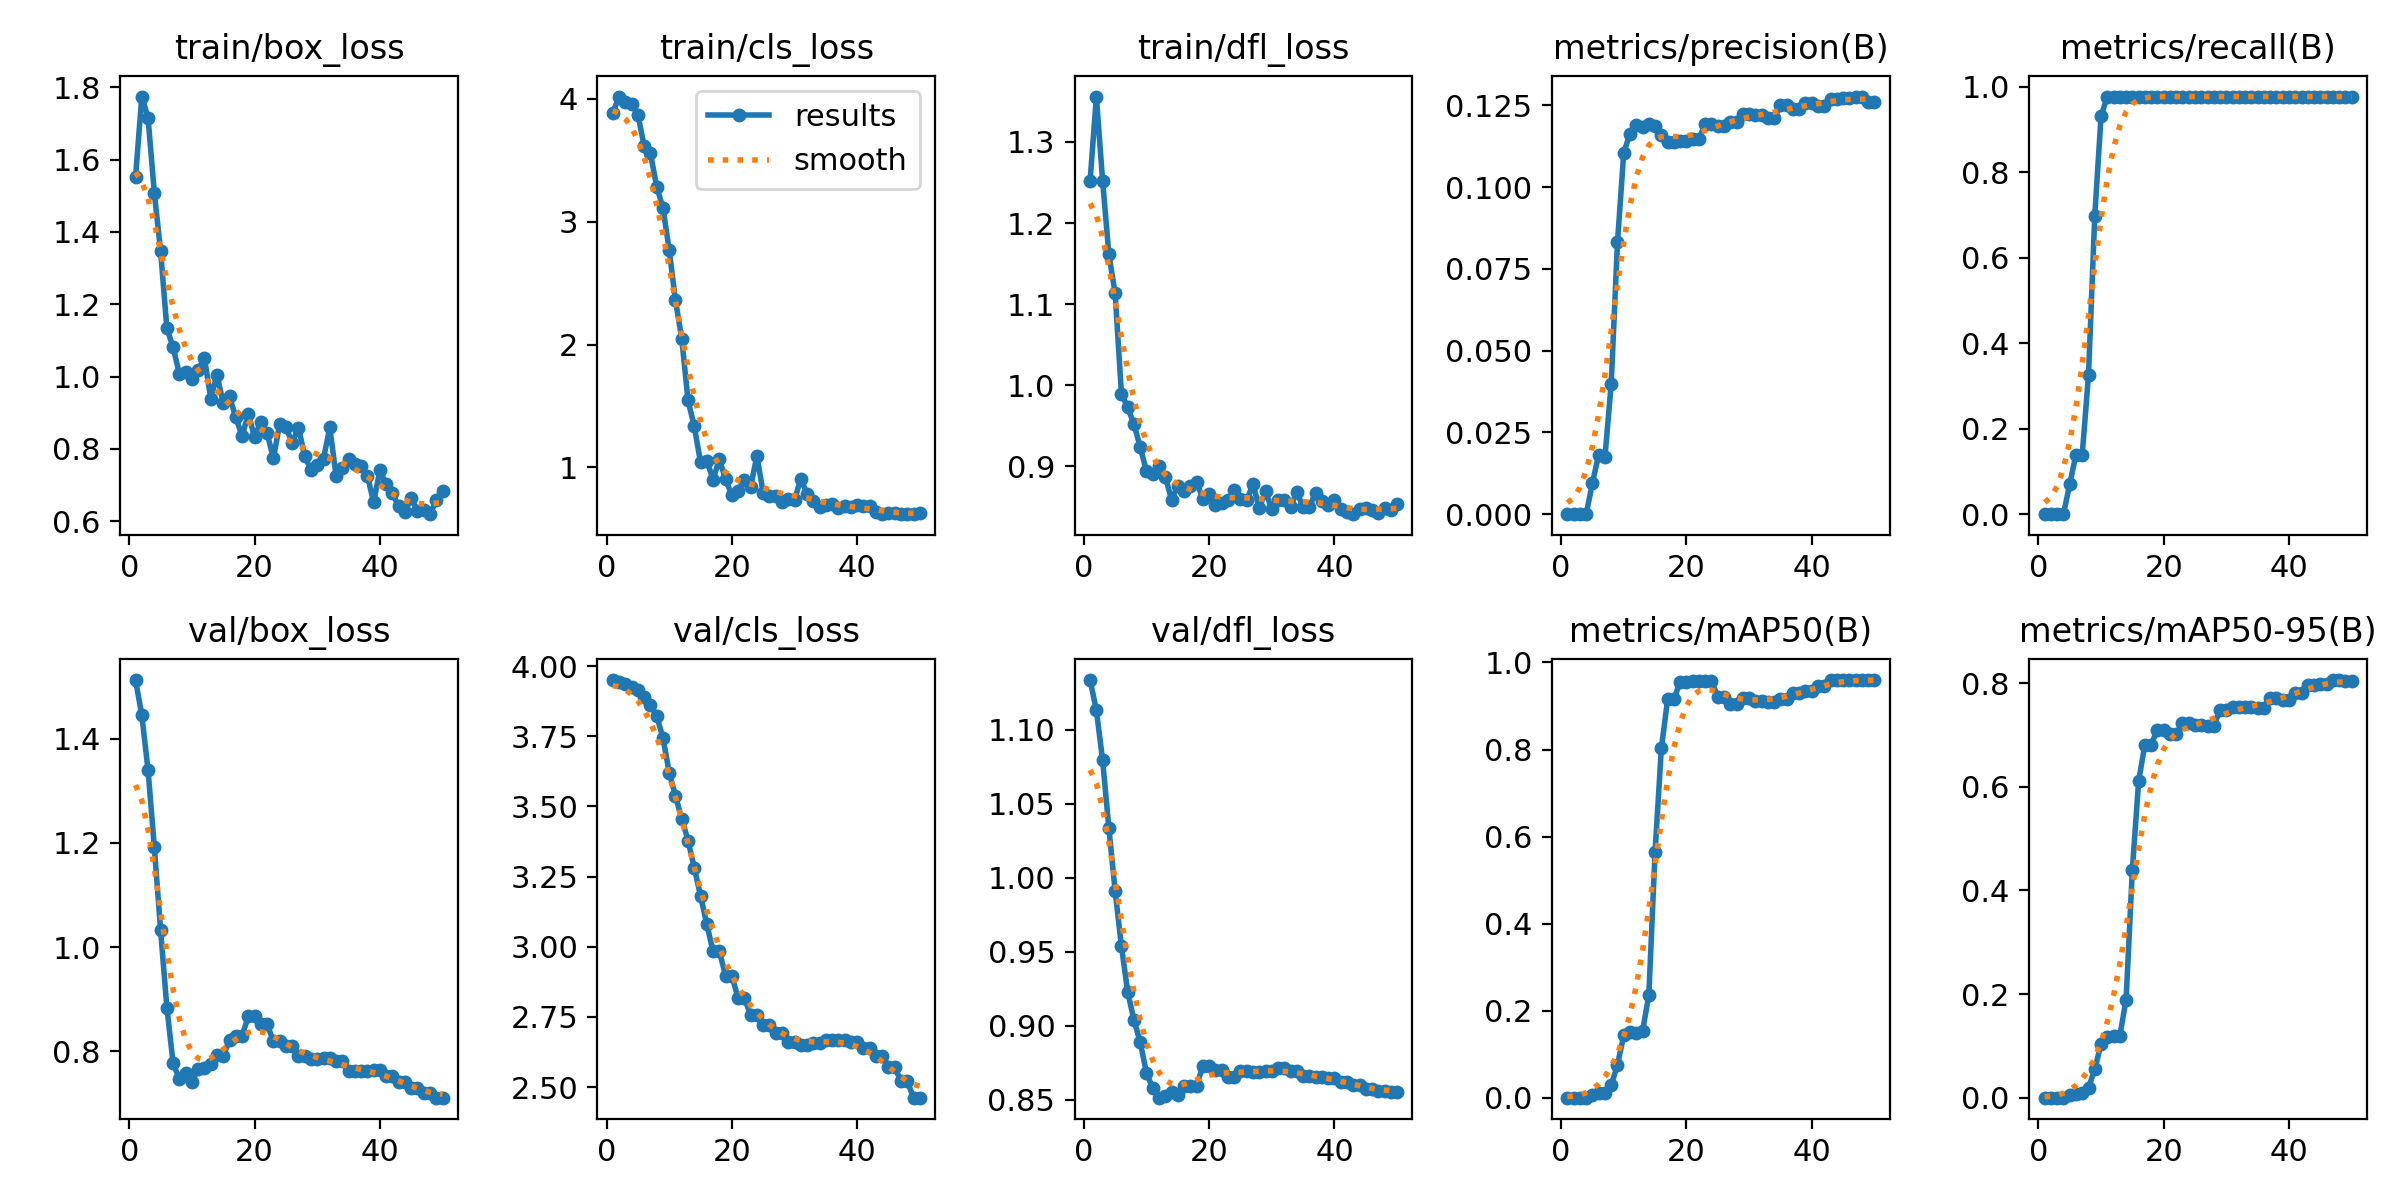

The file beside this chart, header and first rows:
epoch, time, train/box_loss, train/cls_loss, train/dfl_loss, metrics/precision(B), metrics/recall(B), metrics/mAP50(B), metrics/mAP50-95(B), val/box_loss, val/cls_loss, val/dfl_loss, lr/pg0, lr/pg1, lr/pg2
1, 7.208, 1.552, 3.883, 1.252, 0, 0, 0, 0, 1.512, 3.95, 1.133, 0, 0, 0
2, 14.58, 1.774, 4.018, 1.356, 0, 0, 0, 0, 1.445, 3.944, 1.113, 1.63399e-05, 1.63399e-05, 1.63399e-05
3, 20.84, 1.715, 3.976, 1.252, 0, 0, 0, 0, 1.339, 3.937, 1.079, 3.20197e-05, 3.20197e-05, 3.20197e-05
4, 26.75, 1.508, 3.954, 1.161, 0, 0, 0, 0, 1.191, 3.926, 1.033, 4.70394e-05, 4.70394e-05, 4.70394e-05
5, 32.56, 1.347, 3.87, 1.113, 0.00949, 0.06977, 0.00509, 0.0044, 1.033, 3.913, 0.9909, 6.13989e-05, 6.13989e-05, 6.13989e-05
6, 38.11, 1.133, 3.616, 0.9897, 0.01824, 0.1395, 0.01052, 0.00758, 0.8838, 3.891, 0.9538, 7.50984e-05, 7.50984e-05, 7.50984e-05
7, 43.84, 1.081, 3.556, 0.9729, 0.01754, 0.1395, 0.01039, 0.00896, 0.7772, 3.861, 0.9228, 8.81376e-05, 8.81376e-05, 8.81376e-05
8, 49.55, 1.007, 3.285, 0.9521, 0.03989, 0.3256, 0.02837, 0.01931, 0.7464, 3.822, 0.9039, 0.0001005, 0.0001005, 0.0001005
9, 55.76, 1.012, 3.113, 0.9241, 0.0831, 0.6977, 0.07588, 0.05445, 0.7592, 3.745, 0.8889, 0.0001122, 0.0001122, 0.0001122
10, 61.88, 0.9929, 2.768, 0.894, 0.1105, 0.9302, 0.1429, 0.1036, 0.7419, 3.621, 0.868, 0.0001233, 0.0001233, 0.0001233
11, 68.22, 1.018, 2.36, 0.8906, 0.1163, 0.9767, 0.1517, 0.1176, 0.7654, 3.537, 0.8579, 0.0001337, 0.0001337, 0.0001337
12, 74.18, 1.052, 2.048, 0.9001, 0.119, 0.9767, 0.1485, 0.1183, 0.7674, 3.456, 0.8515, 0.0001434, 0.0001434, 0.0001434
13, 80.52, 0.9392, 1.546, 0.8874, 0.1183, 0.9767, 0.1532, 0.1191, 0.7764, 3.378, 0.8529, 0.0001525, 0.0001525, 0.0001525
14, 87.27, 1.005, 1.334, 0.8591, 0.1193, 0.9767, 0.2353, 0.1894, 0.7934, 3.282, 0.8556, 0.0001609, 0.0001609, 0.0001609
15, 93.15, 0.926, 1.041, 0.8757, 0.1186, 0.9767, 0.5648, 0.4395, 0.7903, 3.181, 0.8535, 0.0001687, 0.0001687, 0.0001687
16, 98.96, 0.945, 1.056, 0.8696, 0.116, 0.9767, 0.8024, 0.6107, 0.8221, 3.08, 0.8594, 0.0001758, 0.0001758, 0.0001758
17, 104.5, 0.8872, 0.9013, 0.8759, 0.1138, 0.9767, 0.915, 0.6815, 0.8297, 2.983, 0.8597, 0.0001822, 0.0001822, 0.0001822
18, 109.7, 0.8358, 1.065, 0.881, 0.1138, 0.9767, 0.915, 0.6815, 0.8297, 2.983, 0.8597, 0.000188, 0.000188, 0.000188
19, 115.8, 0.8964, 0.9027, 0.86, 0.1141, 0.9767, 0.9562, 0.7094, 0.8672, 2.897, 0.873, 0.0001931, 0.0001931, 0.0001931
20, 121.4, 0.833, 0.7725, 0.8664, 0.1141, 0.9767, 0.9562, 0.7094, 0.8672, 2.897, 0.873, 0.0001976, 0.0001976, 0.0001976
21, 127.6, 0.875, 0.8072, 0.8531, 0.1148, 0.9767, 0.9583, 0.7016, 0.8517, 2.817, 0.87, 0.0002014, 0.0002014, 0.0002014
22, 133.6, 0.8435, 0.8953, 0.8544, 0.1148, 0.9767, 0.9583, 0.7016, 0.8517, 2.817, 0.87, 0.0002045, 0.0002045, 0.0002045
23, 140, 0.774, 0.8411, 0.8582, 0.1193, 0.9767, 0.9575, 0.7222, 0.8194, 2.758, 0.8655, 0.000207, 0.000207, 0.000207
24, 146, 0.8686, 1.097, 0.8704, 0.1193, 0.9767, 0.9575, 0.7222, 0.8194, 2.758, 0.8655, 0.0002088, 0.0002088, 0.0002088
25, 152.7, 0.8602, 0.79, 0.8593, 0.1186, 0.9767, 0.9207, 0.7182, 0.8111, 2.722, 0.8696, 0.00021, 0.00021, 0.00021
26, 158.9, 0.8168, 0.7694, 0.8584, 0.1186, 0.9767, 0.9207, 0.7182, 0.8111, 2.722, 0.8696, 0.0002105, 0.0002105, 0.0002105
27, 165.6, 0.8589, 0.7696, 0.8782, 0.12, 0.9767, 0.9039, 0.7178, 0.7912, 2.691, 0.8689, 0.0002103, 0.0002103, 0.0002103
28, 171.2, 0.7798, 0.7173, 0.8486, 0.12, 0.9767, 0.9039, 0.7178, 0.7912, 2.691, 0.8689, 0.0002095, 0.0002095, 0.0002095
29, 177.4, 0.7426, 0.7453, 0.8692, 0.1225, 0.9767, 0.9176, 0.7478, 0.7844, 2.66, 0.8696, 0.000208, 0.000208, 0.000208
30, 182.9, 0.755, 0.7314, 0.847, 0.1225, 0.9767, 0.9176, 0.7478, 0.7844, 2.66, 0.8696, 0.0002058, 0.0002058, 0.0002058
31, 188.5, 0.7731, 0.9095, 0.8588, 0.1221, 0.9767, 0.912, 0.7541, 0.7866, 2.651, 0.8717, 0.000203, 0.000203, 0.000203
32, 194.1, 0.8592, 0.7845, 0.8585, 0.1221, 0.9767, 0.912, 0.7541, 0.7866, 2.651, 0.8717, 0.0001996, 0.0001996, 0.0001996
33, 199.6, 0.7264, 0.7275, 0.8503, 0.121, 0.9767, 0.91, 0.7533, 0.7817, 2.657, 0.8693, 0.0001955, 0.0001955, 0.0001955
34, 205, 0.7483, 0.6795, 0.8684, 0.121, 0.9767, 0.91, 0.7533, 0.7817, 2.657, 0.8693, 0.0001907, 0.0001907, 0.0001907
35, 210.7, 0.7718, 0.693, 0.8499, 0.125, 0.9767, 0.9164, 0.7525, 0.7619, 2.667, 0.8663, 0.0001852, 0.0001852, 0.0001852
36, 216.2, 0.7591, 0.6997, 0.8505, 0.125, 0.9767, 0.9164, 0.7525, 0.7619, 2.667, 0.8663, 0.0001791, 0.0001791, 0.0001791
37, 222.3, 0.7524, 0.6739, 0.8672, 0.1239, 0.9767, 0.9294, 0.7721, 0.7617, 2.668, 0.8657, 0.0001724, 0.0001724, 0.0001724
38, 227.8, 0.7264, 0.685, 0.8571, 0.1239, 0.9767, 0.9294, 0.7721, 0.7617, 2.668, 0.8657, 0.0001649, 0.0001649, 0.0001649
39, 234.3, 0.6524, 0.6776, 0.8521, 0.1258, 0.9767, 0.9334, 0.7675, 0.7639, 2.661, 0.865, 0.0001568, 0.0001568, 0.0001568
40, 241.7, 0.7412, 0.6932, 0.8589, 0.1258, 0.9767, 0.9334, 0.7675, 0.7639, 2.661, 0.865, 0.0001481, 0.0001481, 0.0001481
41, 249.1, 0.702, 0.6894, 0.8481, 0.1246, 0.9767, 0.945, 0.7816, 0.7525, 2.641, 0.862, 0.0001387, 0.0001387, 0.0001387
42, 255.8, 0.6768, 0.683, 0.8435, 0.1246, 0.9767, 0.945, 0.7816, 0.7525, 2.641, 0.862, 0.0001286, 0.0001286, 0.0001286
43, 262.1, 0.6408, 0.6411, 0.8412, 0.1269, 0.9767, 0.9591, 0.7962, 0.7409, 2.61, 0.8598, 0.0001179, 0.0001179, 0.0001179
44, 269.3, 0.6255, 0.6245, 0.8482, 0.1269, 0.9767, 0.9591, 0.7962, 0.7409, 2.61, 0.8598, 0.0001065, 0.0001065, 0.0001065
45, 277.2, 0.664, 0.631, 0.8486, 0.1273, 0.9767, 0.9596, 0.7992, 0.7299, 2.572, 0.8574, 9.44722e-05, 9.44722e-05, 9.44722e-05
46, 283.6, 0.6292, 0.6311, 0.8458, 0.1273, 0.9767, 0.9596, 0.7992, 0.7299, 2.572, 0.8574, 8.17663e-05, 8.17663e-05, 8.17663e-05
47, 290.1, 0.631, 0.6233, 0.8428, 0.1277, 0.9767, 0.9595, 0.8059, 0.7192, 2.52, 0.8561, 6.84003e-05, 6.84003e-05, 6.84003e-05
48, 296, 0.6195, 0.6218, 0.8493, 0.1277, 0.9767, 0.9595, 0.8059, 0.7192, 2.52, 0.8561, 5.43742e-05, 5.43742e-05, 5.43742e-05
49, 302.9, 0.6586, 0.6196, 0.8459, 0.1261, 0.9767, 0.9594, 0.8036, 0.7111, 2.462, 0.8552, 3.96879e-05, 3.96879e-05, 3.96879e-05
50, 309.3, 0.6849, 0.6292, 0.8537, 0.1261, 0.9767, 0.9594, 0.8036, 0.7111, 2.462, 0.8552, 2.43415e-05, 2.43415e-05, 2.43415e-05
